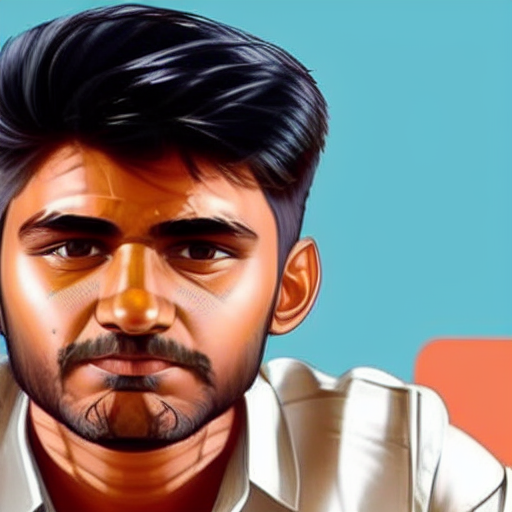
Generation parameters embedded in this image by AUTOMATIC1111 Stable Diffusion web UI or a fork of it (Forge, ...) (PNG 'parameters' text chunk):
rg43-750-1050-1450  steampunk style, ((gtav style))
Steps: 20, Sampler: Euler a, CFG scale: 7, Seed: 2155814243, Size: 512x512, Model hash: 607aa02fb8, Model: GTA5_Artwork_Diffusion_gtav_style